Run: headless pygame with SDL's dummy video driver; simulated clock (each Clock.tick advances the game by its frame time, no real sleeping); random seed 0; keys injected as events and as key.get_pressed() state; no mouse input.
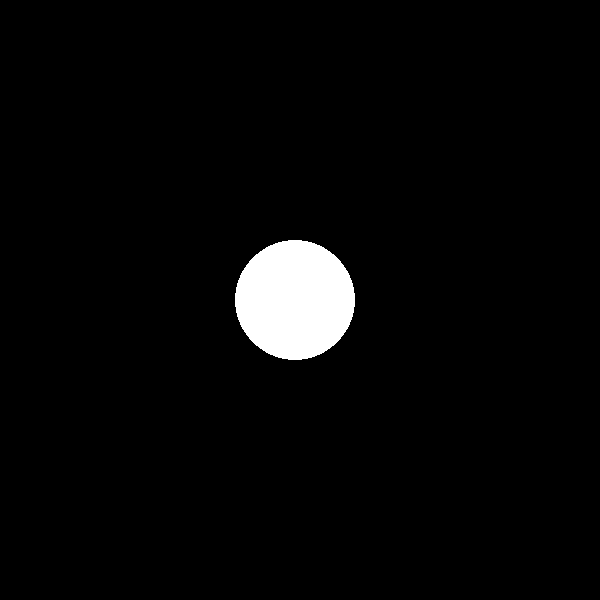
Frame 1 of 1 · flips 1–60 · no input

The pygame program that drew these frames:

import pygame
pygame.init()

#create a window
w = 600
h = 600
win = pygame.display.set_mode((w,h))

clock = pygame.time.Clock()
x = 0
y = h/2
shift = 5
running = 1
white = (255,255,255)

while running:
    win.fill((0,0,0))
    pygame.draw.circle(win,white,(x,y),60,0)

    x += shift

    if x > w:
        x -= shift
        running = 0

    pygame.display.update()
    clock.tick(30)
    #running = 0
